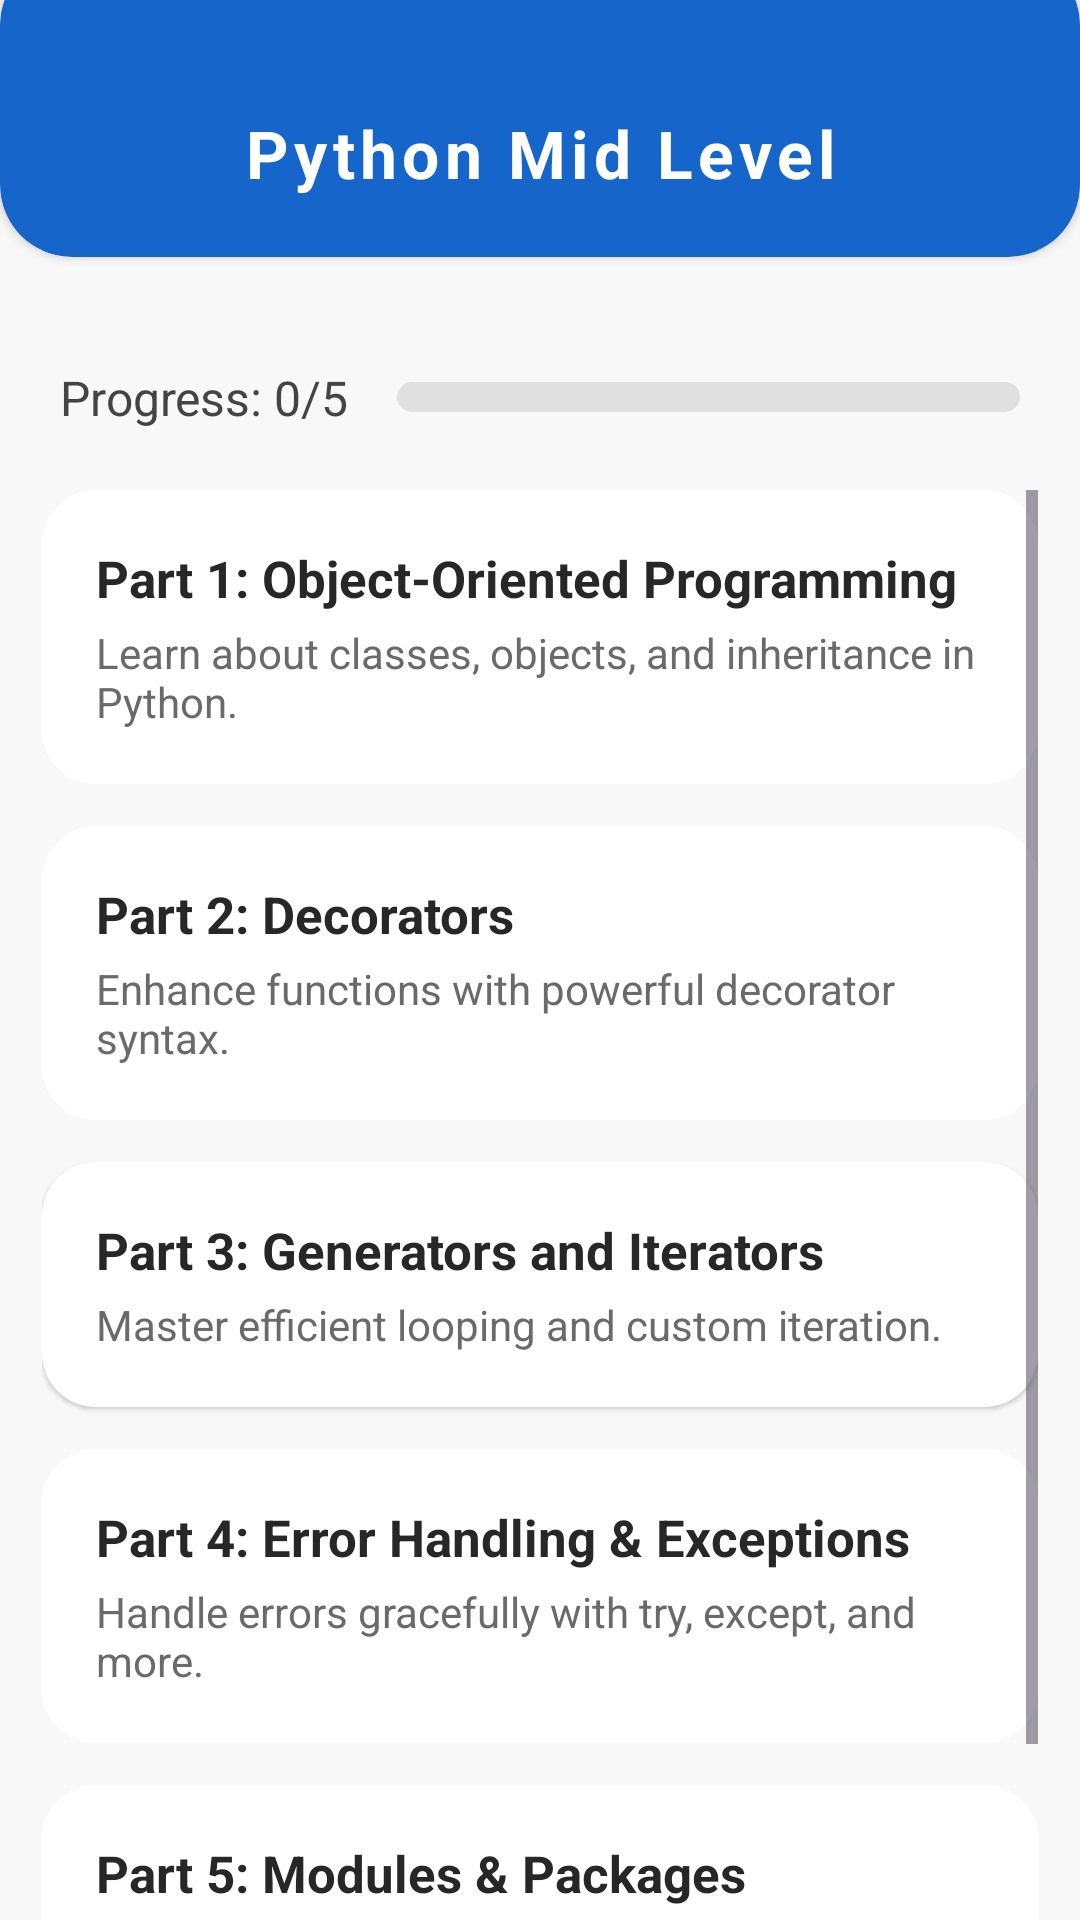

Produce the Android XML layout that renders to this screen, including the resource entries it uses.
<!-- AndroidManifest.xml: application theme Theme.LearnifyCode -->
<!-- res/layout/activity_mid_level_of_python.xml -->
<?xml version="1.0" encoding="utf-8"?>
<LinearLayout xmlns:android="http://schemas.android.com/apk/res/android"
    android:layout_width="match_parent"
    android:layout_height="match_parent"
    xmlns:app="http://schemas.android.com/apk/res-auto"
    android:background="#F8F8F8"
    android:orientation="vertical">

    
    <androidx.cardview.widget.CardView
        android:layout_width="match_parent"
        android:layout_height="wrap_content"
        app:cardCornerRadius="24dp"
        app:cardBackgroundColor="#1565CB"
        android:layout_marginTop="-16dp"
        android:layout_marginBottom="16dp">

        <TextView
            android:id="@+id/appTitle"
            android:layout_width="match_parent"
            android:layout_height="wrap_content"
            android:text="Python Mid Level"
            android:textColor="#FFFFFF"
            android:textSize="22sp"
            android:textStyle="bold"
            android:gravity="center"
            android:letterSpacing="0.08"
            android:paddingTop="52dp"
            android:paddingBottom="20dp"/>
    </androidx.cardview.widget.CardView>

    
    <LinearLayout
        android:layout_width="match_parent"
        android:layout_height="wrap_content"
        android:orientation="horizontal"
        android:padding="20dp"
        android:gravity="center_vertical">

        <TextView
            android:id="@+id/tv_progress"
            android:layout_width="wrap_content"
            android:layout_height="wrap_content"
            android:text="Progress: 0/5"
            android:textColor="#444444"
            android:textSize="16sp"
            android:layout_marginEnd="16dp"/>

        <ProgressBar
            android:id="@+id/progress_bar"
            style="?android:attr/progressBarStyleHorizontal"
            android:layout_width="0dp"
            android:layout_weight="1"
            android:layout_height="10dp"
            android:max="100"
            android:progress="0"
            android:indeterminate="false"
            android:progressDrawable="@drawable/progressbar_horizontal_red"/>
    </LinearLayout>

    
    <ScrollView
        android:layout_width="match_parent"
        android:layout_height="0dp"
        android:layout_weight="1"
        android:paddingHorizontal="14dp">

        <LinearLayout
            android:layout_width="match_parent"
            android:layout_height="wrap_content"
            android:orientation="vertical">

            
            <LinearLayout
                android:id="@+id/card_part1"
                android:layout_width="match_parent"
                android:layout_height="wrap_content"
                android:orientation="vertical"
                android:background="@drawable/card_bg_white"
                android:elevation="1dp"
                android:padding="18dp"
                android:layout_marginBottom="14dp"
                android:clickable="true"
                android:focusable="true"
                android:foreground="?android:attr/selectableItemBackground">

                <TextView
                    android:layout_width="wrap_content"
                    android:layout_height="wrap_content"
                    android:text="Part 1: Object-Oriented Programming"
                    android:textStyle="bold"
                    android:textColor="#272727"
                    android:textSize="17sp"/>
                <TextView
                    android:layout_width="wrap_content"
                    android:layout_height="wrap_content"
                    android:text="Learn about classes, objects, and inheritance in Python."
                    android:textColor="#6A6A6A"
                    android:textSize="14sp"
                    android:layout_marginTop="4dp"/>
            </LinearLayout>

            
            <LinearLayout
                android:id="@+id/card_part2"
                android:layout_width="match_parent"
                android:layout_height="wrap_content"
                android:orientation="vertical"
                android:background="@drawable/card_bg_white"
                android:elevation="1dp"
                android:padding="18dp"
                android:layout_marginBottom="14dp"
                android:clickable="true"
                android:focusable="true"
                android:foreground="?android:attr/selectableItemBackground">

                <TextView
                    android:layout_width="wrap_content"
                    android:layout_height="wrap_content"
                    android:text="Part 2: Decorators"
                    android:textStyle="bold"
                    android:textColor="#272727"
                    android:textSize="17sp"/>
                <TextView
                    android:layout_width="wrap_content"
                    android:layout_height="wrap_content"
                    android:text="Enhance functions with powerful decorator syntax."
                    android:textColor="#6A6A6A"
                    android:textSize="14sp"
                    android:layout_marginTop="4dp"/>
            </LinearLayout>

            
            <LinearLayout
                android:id="@+id/card_part3"
                android:layout_width="match_parent"
                android:layout_height="wrap_content"
                android:orientation="vertical"
                android:background="@drawable/card_bg_white"
                android:elevation="1dp"
                android:padding="18dp"
                android:layout_marginBottom="14dp"
                android:clickable="true"
                android:focusable="true"
                android:foreground="?android:attr/selectableItemBackground">

                <TextView
                    android:layout_width="wrap_content"
                    android:layout_height="wrap_content"
                    android:text="Part 3: Generators and Iterators"
                    android:textStyle="bold"
                    android:textColor="#272727"
                    android:textSize="17sp"/>
                <TextView
                    android:layout_width="wrap_content"
                    android:layout_height="wrap_content"
                    android:text="Master efficient looping and custom iteration."
                    android:textColor="#6A6A6A"
                    android:textSize="14sp"
                    android:layout_marginTop="4dp"/>
            </LinearLayout>

            
            <LinearLayout
                android:id="@+id/card_part4"
                android:layout_width="match_parent"
                android:layout_height="wrap_content"
                android:orientation="vertical"
                android:background="@drawable/card_bg_white"
                android:elevation="1dp"
                android:padding="18dp"
                android:layout_marginBottom="14dp"
                android:clickable="true"
                android:focusable="true"
                android:foreground="?android:attr/selectableItemBackground">

                <TextView
                    android:layout_width="wrap_content"
                    android:layout_height="wrap_content"
                    android:text="Part 4: Error Handling &amp; Exceptions"
                    android:textStyle="bold"
                    android:textColor="#272727"
                    android:textSize="17sp"/>
                <TextView
                    android:layout_width="wrap_content"
                    android:layout_height="wrap_content"
                    android:text="Handle errors gracefully with try, except, and more."
                    android:textColor="#6A6A6A"
                    android:textSize="14sp"
                    android:layout_marginTop="4dp"/>
            </LinearLayout>

            
            <LinearLayout
                android:id="@+id/card_part5"
                android:layout_width="match_parent"
                android:layout_height="wrap_content"
                android:orientation="vertical"
                android:background="@drawable/card_bg_white"
                android:elevation="1dp"
                android:padding="18dp"
                android:layout_marginBottom="14dp"
                android:clickable="true"
                android:focusable="true"
                android:foreground="?android:attr/selectableItemBackground">

                <TextView
                    android:layout_width="wrap_content"
                    android:layout_height="wrap_content"
                    android:text="Part 5: Modules &amp; Packages"
                    android:textStyle="bold"
                    android:textColor="#272727"
                    android:textSize="17sp"/>
                <TextView
                    android:layout_width="wrap_content"
                    android:layout_height="wrap_content"
                    android:text="Organize code using Python modules and packages."
                    android:textColor="#6A6A6A"
                    android:textSize="14sp"
                    android:layout_marginTop="4dp"/>
            </LinearLayout>
        </LinearLayout>
    </ScrollView>
</LinearLayout>
<!-- resources referenced by this layout -->
<resources>
  <!-- drawable card_bg_white (drawable) -->
  <shape xmlns:android="http://schemas.android.com/apk/res/android">
      <solid android:color="#FFFFFF"/>
      <corners android:radius="18dp"/>
  </shape>
  <!-- drawable progressbar_horizontal_red (drawable) -->
  <?xml version="1.0" encoding="utf-8"?>
  <layer-list xmlns:android="http://schemas.android.com/apk/res/android">
  
      
      <item android:id="@android:id/background">
          <shape android:shape="rectangle">
              <corners android:radius="6dp"/>
              <solid android:color="#E0E0E0"/> 
          </shape>
      </item>
  
      
      <item android:id="@android:id/progress">
          <scale
              android:useLevel="true"
              android:scaleWidth="100%">
              <shape android:shape="rectangle">
                  <corners android:radius="6dp"/>
                  <solid android:color="#F44336"/> 
              </shape>
          </scale>
      </item>
  
  </layer-list>
  <style name="Theme.LearnifyCode" parent="Base.Theme.LearnifyCode" />
  <style name="Base.Theme.LearnifyCode" parent="Theme.Material3.Light.NoActionBar">
          <item name="colorPrimary">@color/colorPrimaryBlue</item>
          <item name="colorOnPrimary">@color/colorOnPrimary</item>
          <item name="android:statusBarColor">@color/colorPrimaryBlueDark</item>
          
          
      </style>
  <color name="colorPrimaryBlue">#2F5EAE</color>
  <color name="colorOnPrimary">#FFFFFF</color>
  <color name="colorPrimaryBlueDark">#1F4582</color>
</resources>
